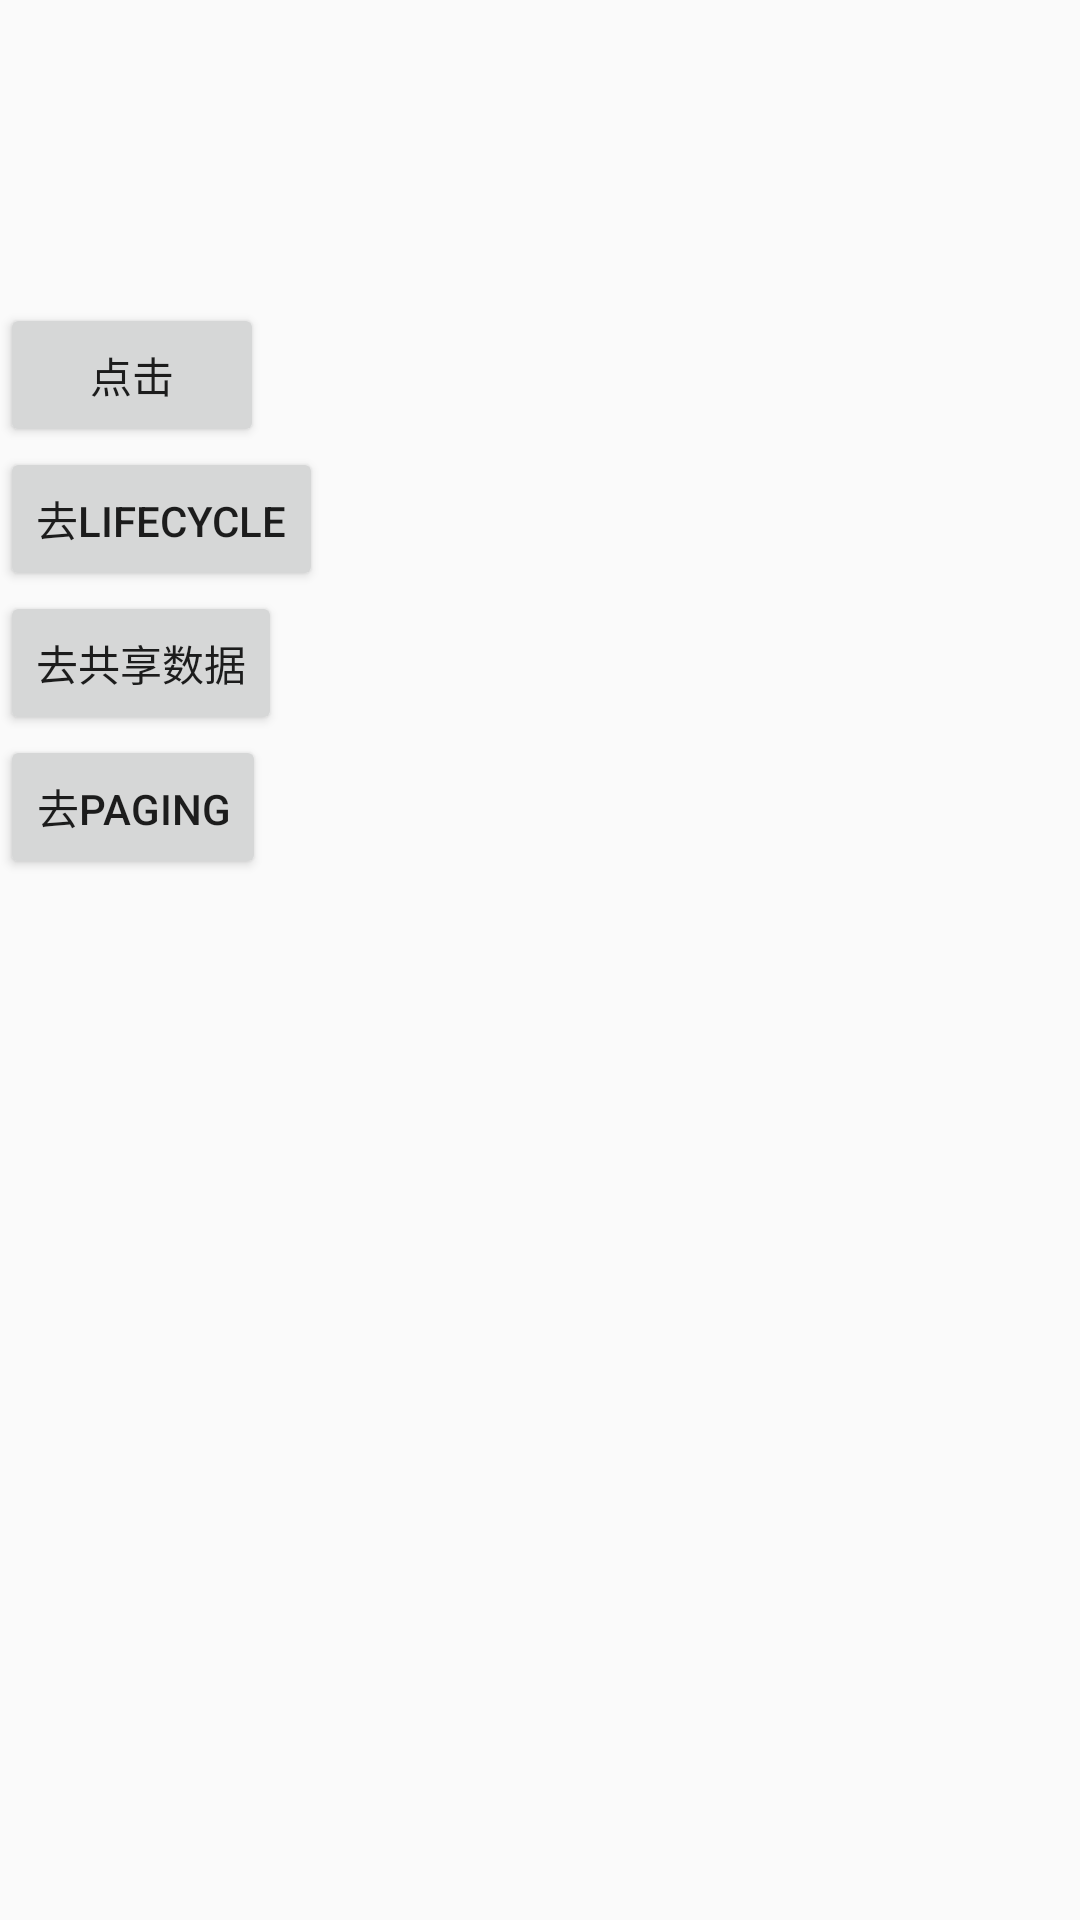

Write the Android layout XML for this screen, with the resource values it uses.
<!-- AndroidManifest.xml: application theme AppTheme -->
<!-- res/layout/fragment_userinfo.xml -->
<?xml version="1.0" encoding="utf-8"?>
<LinearLayout xmlns:android="http://schemas.android.com/apk/res/android"
              xmlns:tools="http://schemas.android.com/tools"
              android:layout_width="match_parent"
              android:layout_height="match_parent"
              android:background="#00ffffff"
              android:orientation="vertical"
    >

    <TextView
        android:id="@+id/tv_id"
        android:layout_width="match_parent"
        android:layout_height="wrap_content"
        android:gravity="center"
        android:textSize="25sp"
        tools:text="大苏打实打实大苏打"/>

    <TextView
        android:id="@+id/tv_name"
        android:layout_width="match_parent"
        android:layout_height="wrap_content"
        android:gravity="center"
        android:textColor="#1980e4"
        android:textSize="25sp"
        tools:text="大苏打实打实大苏打"/>

    <TextView
        android:id="@+id/tv_ex"
        android:layout_width="match_parent"
        android:layout_height="wrap_content"
        android:gravity="center"
        android:textColor="#1980e4"
        android:textSize="25sp"
        tools:text="大苏打实打实大苏打"/>

    <Button
        android:id="@+id/btn"
        android:layout_width="wrap_content"
        android:layout_height="wrap_content"
        android:text="点击"/>

    <Button
        android:id="@+id/btn1"
        android:layout_width="wrap_content"
        android:layout_height="wrap_content"
        android:text="去lifecycle"/>

    <Button
        android:id="@+id/btn2"
        android:layout_width="wrap_content"
        android:layout_height="wrap_content"
        android:text="去共享数据"/>

    <Button
        android:id="@+id/btn3"
        android:layout_width="wrap_content"
        android:layout_height="wrap_content"
        android:text="去paging"/>
</LinearLayout>
<!-- resources referenced by this layout -->
<resources>
  <style name="AppTheme" parent="Theme.AppCompat.Light.DarkActionBar">
          
          <item name="colorPrimary">@color/item_activated_color</item>
          <item name="colorPrimaryDark">@color/colorPrimaryDark</item>
          <item name="colorAccent">@color/colorAccent</item>
      </style>
  <color name="item_activated_color">#77CEEE</color>
  <color name="colorPrimaryDark">#303F9F</color>
  <color name="colorAccent">#FF4081</color>
</resources>
